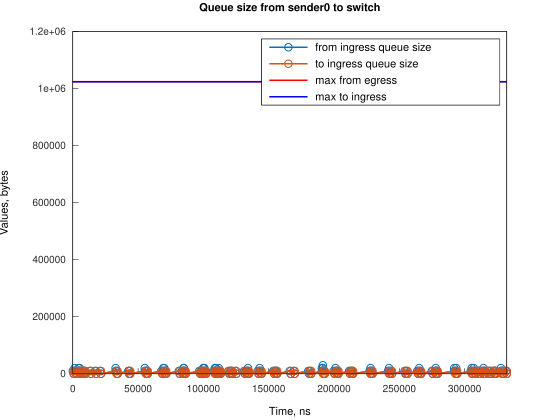

Data behind this chart, as committed beside it:
Time, from_ingress_queue_size, to_ingress_queue_size
0, 10000, nan
745.1, 0, 0
1490, 10000, 0
1491, 20000, 0
2235, 10000, 10000
2241, 10000, 0
2980, 0, 10000
2981, 0, 0
4471, 10000, 0
4472, 20000, 0
5216, 10000, 10000
5217, 20000, 10000
5217, 20000, 0
5961, 10000, 10000
5962, 10000, 0
6706, 0, 10000
6707, 0, 0
7451, 10000, 0
8196, 0, 10000
8200, 0, 0
8944, 10000, 0
9689, 0, 10000
9692, 0, 0
13091, 10000, 0
13836, 0, 10000
13838, 0, 0
17142, 10000, 0
17886, 0, 10000
17888, 0, 0
20867, 10000, 0
21612, 0, 10000
21613, 0, 0
32783, 10000, 0
32784, 20000, 0
33528, 10000, 10000
33529, 10000, 0
34273, 0, 10000
34278, 0, 0
42468, 10000, 0
43214, 10000, 10000
43214, 10000, 0
43959, 0, 10000
43960, 0, 0
55134, 10000, 0
55135, 20000, 0
55880, 10000, 10000
55880, 10000, 0
56625, 0, 10000
56629, 10000, 10000
56630, 10000, 0
57374, 0, 10000
57374, 0, 0
67800, 10000, 0
68546, 0, 10000
68546, 0, 0
69290, 10000, 0
69292, 20000, 0
70036, 20000, 10000
70036, 20000, 0
70781, 10000, 10000
... 204 more rows
